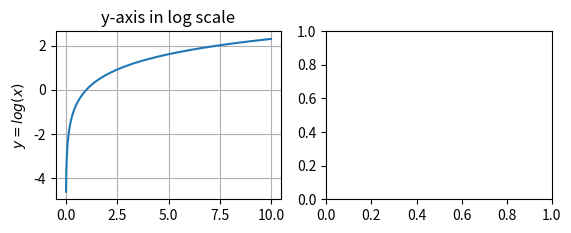

This chart was generated by the following Python code: (Note: this script raises an exception after producing the figure.)
import matplotlib.pyplot as plt
import numpy as np

x = np.arange(0., 10, 0.01)

fig = plt.figure()

ax1 = fig.add_subplot(221)
y1 = np.log(x)
ax1.plot(x, y1);
ax1.grid(True)
ax1.set_ylabel('$y = log(x)$');
ax1.set_title('y-axis in log scale')

ax2 = fig.add_subplot(222)
y2 = np.sin(np.pi*x/2.)
ax2.semilogx(x, y2, basex = 3);
ax2.grid(True)
ax2.set_title('x-axis in log scale')

ax3 = fig.add_subplot(223)
y3 = np.sin(np.pi*x/3.)
ax3.loglog(x, y3, basex=2);
ax3.grid(True)
ax3.set_ylabel('both axes in log');

ax4 = fig.add_subplot(224)
y4 = np.cos(2*x)
ax4.loglog(x, y3, basex=10);
ax4.grid(True)

plt.show()